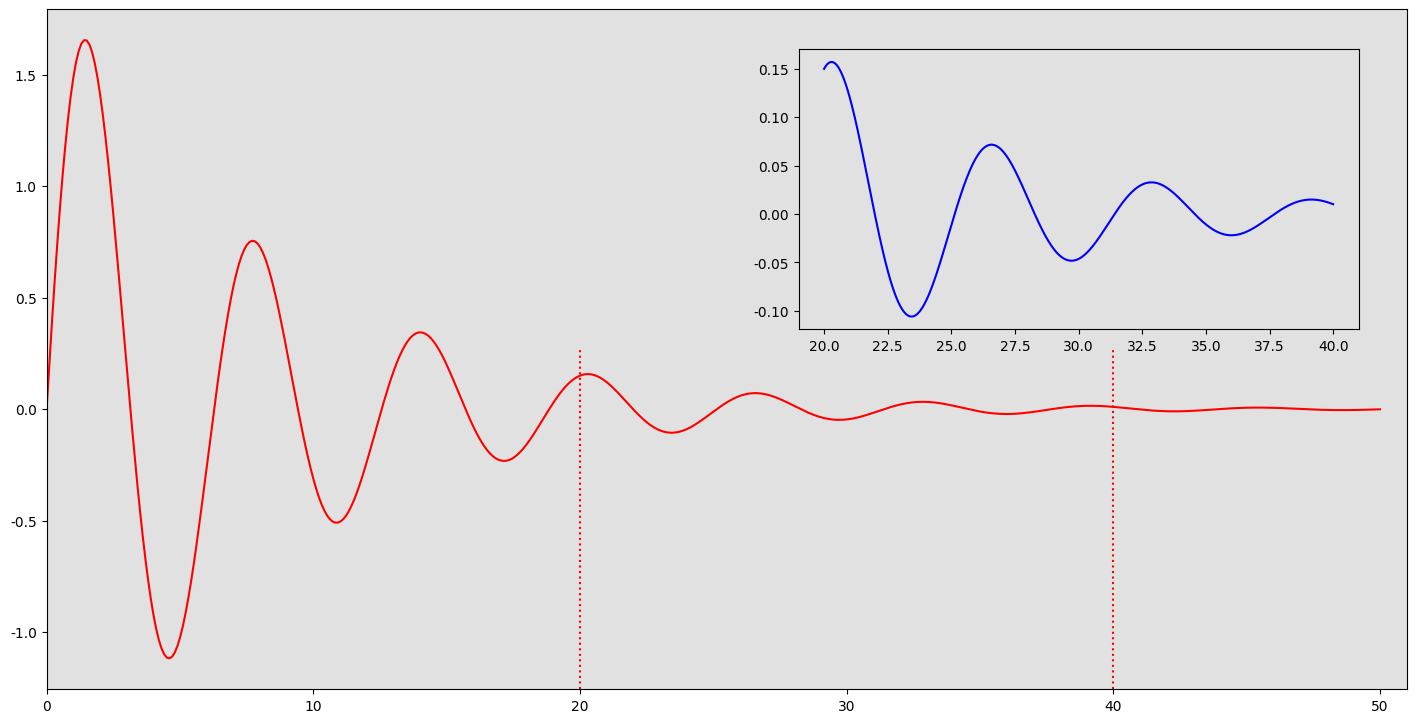

Generate this figure with matplotlib:
#图中图绘制布局策略fig_in_fig
import matplotlib  as mpl
import matplotlib.pyplot as plt
import numpy as np
mpl.rcParams["font.sans-serif"]=["SimHei"]#保证显示中文字
mpl.rcParams["axes.unicode_minus"]=False
fig=plt.figure(figsize=(16,8),num="图中图布局策略")
#主图绘制
loc1=(0.1,0.1,0.85,0.85)
ax1=fig.add_axes(loc1,facecolor="#e1e1e1")
x1=np.linspace(0,50,500)
y1=2*np.sin(x1)*np.exp(-x1/8)
ax1.plot(x1,y1,color='r')
ax1.set_xlim(0,51)

#图中图绘制
ax1.axvline(20,ymax=0.5,c="r",ls=":")
ax1.axvline(40,ymax=0.5,c="r",ls=":")
loc2=(0.57,0.55,0.35,0.35)
ax2=fig.add_axes(loc2,facecolor="none")
x2=np.linspace(20,40,500)
y2=2*np.sin(x2)*np.exp(-x2/8)
ax2.plot(x2,y2,color='b')
plt.show()

